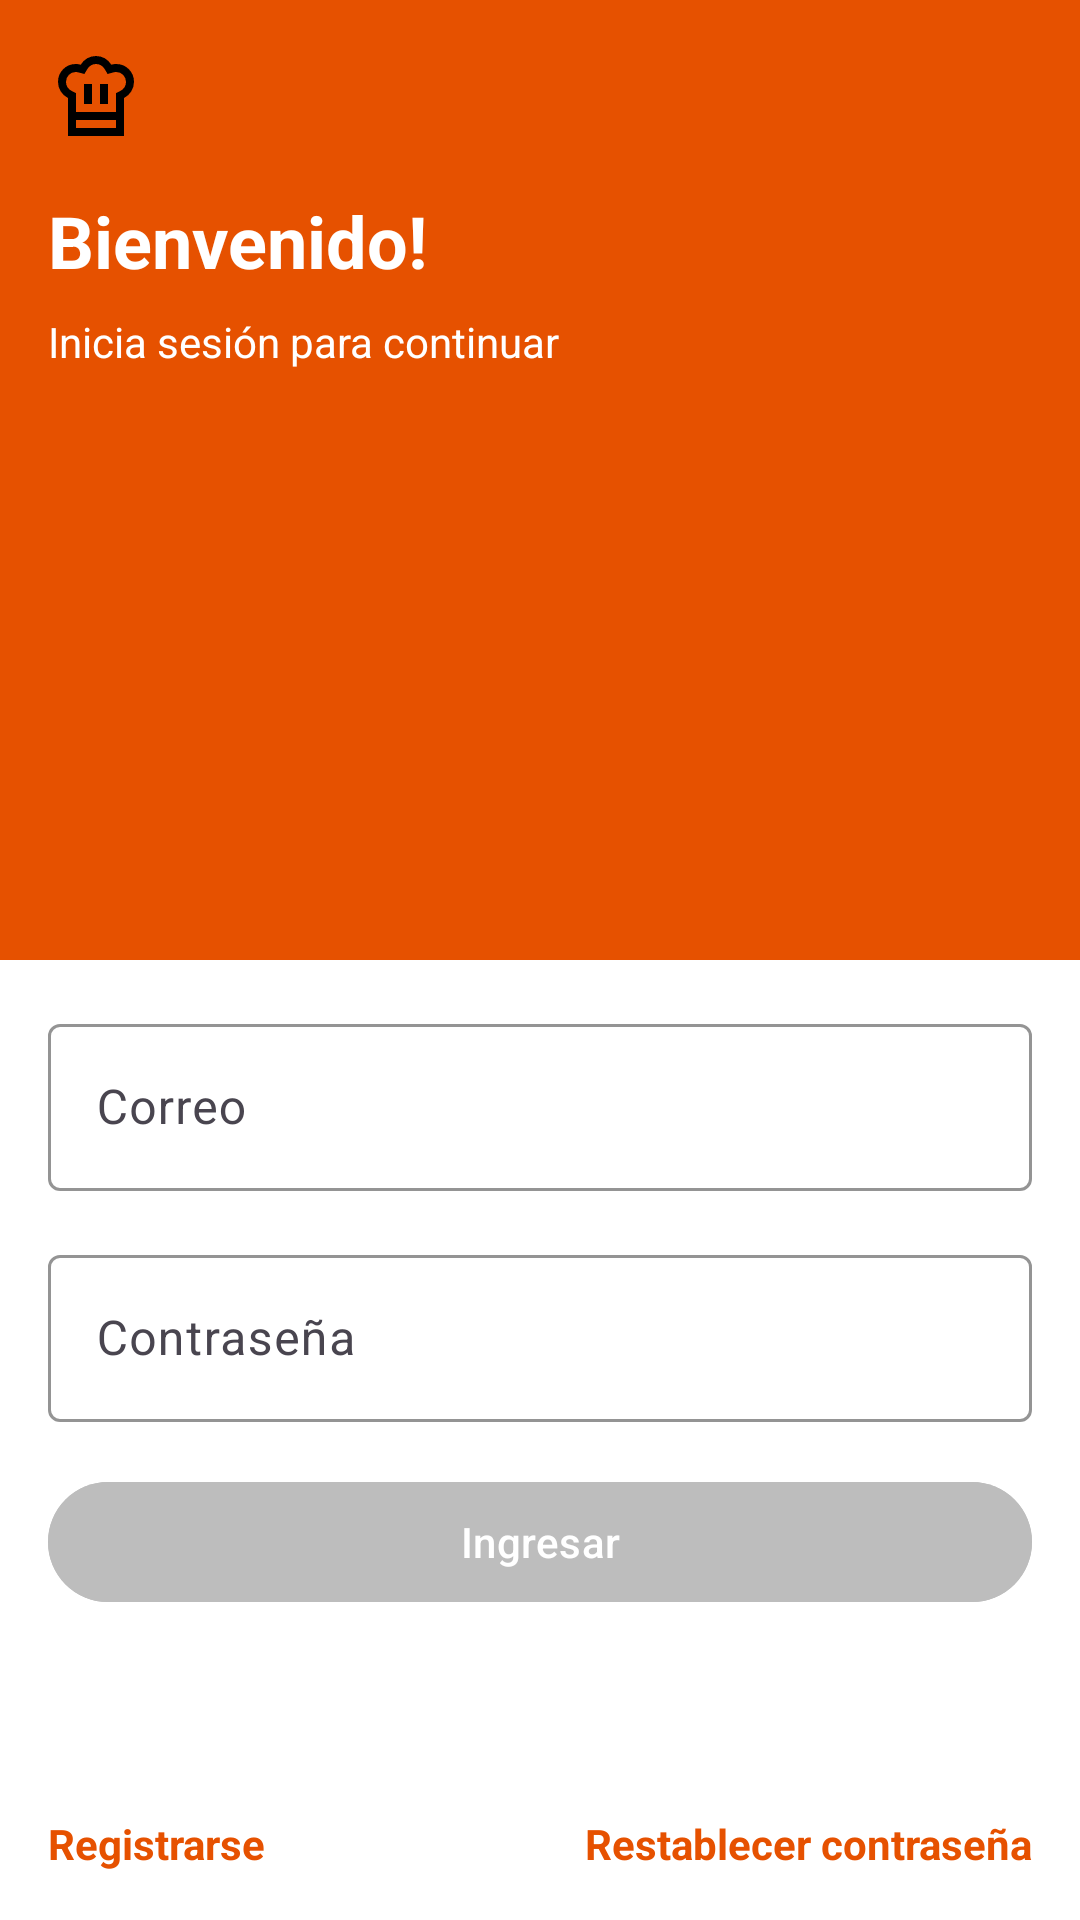

Write the Android layout XML for this screen, with the resource values it uses.
<!-- AndroidManifest.xml: application theme Theme.ZambuRecetas -->
<!-- res/layout/fragment_login.xml -->
<?xml version="1.0" encoding="utf-8"?>
<androidx.constraintlayout.widget.ConstraintLayout
    xmlns:android="http://schemas.android.com/apk/res/android"
    xmlns:app="http://schemas.android.com/apk/res-auto"
    xmlns:tools="http://schemas.android.com/tools"
    android:layout_width="match_parent"
    android:layout_height="match_parent"
    tools:context=".onboarding.signIn.Login">

    <View
        android:id="@+id/viewOrange"
        android:layout_width="0dp"
        android:layout_height="0dp"
        android:background="#E65100"
        app:layout_constraintBottom_toTopOf="@+id/viewWhite"
        app:layout_constraintEnd_toEndOf="parent"
        app:layout_constraintStart_toStartOf="parent"
        app:layout_constraintTop_toTopOf="parent"
        app:layout_constraintVertical_weight="1" />

    <View
        android:id="@+id/viewWhite"
        android:layout_width="0dp"
        android:layout_height="0dp"
        android:background="#FFFFFF"
        app:layout_constraintBottom_toBottomOf="parent"
        app:layout_constraintEnd_toEndOf="parent"
        app:layout_constraintStart_toStartOf="parent"
        app:layout_constraintTop_toBottomOf="@+id/viewOrange"
        app:layout_constraintVertical_weight="1" />

    <ImageView
        android:id="@+id/imageView"
        android:layout_width="32dp"
        android:layout_height="32dp"
        android:layout_marginStart="16dp"
        android:layout_marginTop="16dp"
        android:contentDescription="Logo"
        android:src="@drawable/icono_login"
        app:layout_constraintStart_toStartOf="parent"
        app:layout_constraintTop_toTopOf="parent" />

    <TextView
        android:id="@+id/tvTitle"
        android:layout_width="wrap_content"
        android:layout_height="wrap_content"
        android:layout_marginStart="16dp"
        android:layout_marginTop="16dp"
        android:text="Bienvenido!"
        android:textColor="#FFFFFF"
        android:textSize="24sp"
        android:textStyle="bold"
        app:layout_constraintStart_toStartOf="parent"
        app:layout_constraintTop_toBottomOf="@+id/imageView" />

    <TextView
        android:id="@+id/tvSubtitle"
        android:layout_width="wrap_content"
        android:layout_height="wrap_content"
        android:layout_marginStart="16dp"
        android:layout_marginTop="8dp"
        android:text="Inicia sesión para continuar"
        android:textColor="#FFFFFF"
        android:textSize="14sp"
        app:layout_constraintStart_toStartOf="parent"
        app:layout_constraintTop_toBottomOf="@+id/tvTitle" />

    <com.google.android.material.textfield.TextInputLayout
        android:id="@+id/emailTil"
        style="@style/Widget.Material3.TextInputLayout.OutlinedBox"
        android:layout_width="0dp"
        android:layout_height="wrap_content"
        android:layout_marginStart="16dp"
        android:layout_marginTop="16dp"
        android:layout_marginEnd="16dp"
        android:hint="Correo"
        app:boxStrokeColor="#E65100"
        app:hintTextColor="#E65100"
        app:layout_constraintEnd_toEndOf="parent"
        app:layout_constraintStart_toStartOf="parent"
        app:layout_constraintTop_toTopOf="@+id/viewWhite">

        <com.google.android.material.textfield.TextInputEditText
            android:id="@+id/emailTiet"
            android:layout_width="match_parent"
            android:layout_height="wrap_content"
            android:inputType="textEmailAddress" />

    </com.google.android.material.textfield.TextInputLayout>

    <com.google.android.material.textfield.TextInputLayout
        android:id="@+id/passwordTil"
        style="@style/Widget.Material3.TextInputLayout.OutlinedBox"
        android:layout_width="0dp"
        android:layout_height="wrap_content"
        android:layout_marginStart="16dp"
        android:layout_marginTop="16dp"
        android:layout_marginEnd="16dp"
        android:hint="Contraseña"
        app:boxStrokeColor="#E65100"
        app:hintTextColor="#E65100"
        app:layout_constraintEnd_toEndOf="parent"
        app:layout_constraintStart_toStartOf="parent"
        app:layout_constraintTop_toBottomOf="@+id/emailTil">

        <com.google.android.material.textfield.TextInputEditText
            android:id="@+id/passwordTiet"
            android:layout_width="match_parent"
            android:layout_height="wrap_content"
            android:inputType="textPassword" />

    </com.google.android.material.textfield.TextInputLayout>

    <com.google.android.material.button.MaterialButton
        android:id="@+id/signInButton"
        android:layout_width="0dp"
        android:layout_height="wrap_content"
        android:layout_marginStart="16dp"
        android:layout_marginTop="16dp"
        android:layout_marginEnd="16dp"
        android:backgroundTint="@color/button_background"
        android:enabled="false"
        android:text="Ingresar"
        android:textColor="@color/button_text_color"
        app:layout_constraintEnd_toEndOf="parent"
        app:layout_constraintStart_toStartOf="parent"
        app:layout_constraintTop_toBottomOf="@+id/passwordTil" />

    <LinearLayout
        android:layout_width="0dp"
        android:layout_height="wrap_content"
        android:layout_marginStart="16dp"
        android:layout_marginEnd="16dp"
        android:layout_marginBottom="16dp"
        android:orientation="horizontal"
        app:layout_constraintBottom_toBottomOf="parent"
        app:layout_constraintEnd_toEndOf="parent"
        app:layout_constraintStart_toStartOf="parent">

        <TextView
            android:id="@+id/registerText"
            android:layout_width="0dp"
            android:layout_height="wrap_content"
            android:layout_weight="1"
            android:clickable="true"
            android:focusable="true"
            android:text="Registrarse"
            android:textColor="#E65100"
            android:textStyle="bold" />

        <TextView
            android:id="@+id/restorePasswordText"
            android:layout_width="0dp"
            android:layout_height="wrap_content"
            android:layout_weight="1"
            android:clickable="true"
            android:focusable="true"
            android:gravity="end"
            android:text="Restablecer contraseña"
            android:textColor="#E65100"
            android:textStyle="bold" />

    </LinearLayout>

</androidx.constraintlayout.widget.ConstraintLayout>
<!-- resources referenced by this layout -->
<resources>
  <!-- drawable icono_login (drawable) -->
  <vector xmlns:android="http://schemas.android.com/apk/res/android" android:height="16dp" android:tint="#000000" android:viewportHeight="960" android:viewportWidth="960" android:width="16dp">
        
      <path android:fillColor="@android:color/white" android:pathData="M360,560L440,560L440,360L360,360L360,560ZM200,500Q154,477 127,433.5Q100,390 100,339Q100,264 151.5,212Q203,160 278,160Q290,160 302.5,162Q315,164 327,167L327,167L327,167Q352,126 392,103Q432,80 480,80Q528,80 568,103Q608,126 633,167L633,167L633,167Q645,164 657,162Q669,160 682,160Q757,160 808.5,212Q860,264 860,339Q860,390 833,433.5Q806,477 760,500L760,720L200,720L200,500ZM520,560L600,560L600,360L520,360L520,560ZM280,640L680,640L680,451L724,429Q750,416 765,392.5Q780,369 780,340Q780,298 751.5,269Q723,240 682,240Q671,240 662,242Q653,244 643,247L596,260L565,208Q551,185 528.5,172.5Q506,160 480,160Q454,160 431.5,172.5Q409,185 395,208L364,260L316,247Q306,245 296.5,242.5Q287,240 277,240Q236,240 208,269Q180,298 180,340Q180,369 195,392.5Q210,416 236,429L280,451L280,640ZM200,720L280,720L280,800L680,800L680,720L760,720L760,880L200,880L200,720ZM480,640L480,640L480,640Q480,640 480,640Q480,640 480,640Q480,640 480,640Q480,640 480,640Q480,640 480,640Q480,640 480,640L480,640L480,640Q480,640 480,640Q480,640 480,640Q480,640 480,640Q480,640 480,640L480,640L480,640Q480,640 480,640Q480,640 480,640Q480,640 480,640Q480,640 480,640Q480,640 480,640Q480,640 480,640L480,640L480,640Z"/>
      
  </vector>
  <style name="Theme.ZambuRecetas" parent="Base.Theme.ZambuRecetas" />
  <style name="Base.Theme.ZambuRecetas" parent="Theme.Material3.DayNight.NoActionBar">
          
          
      </style>
</resources>
